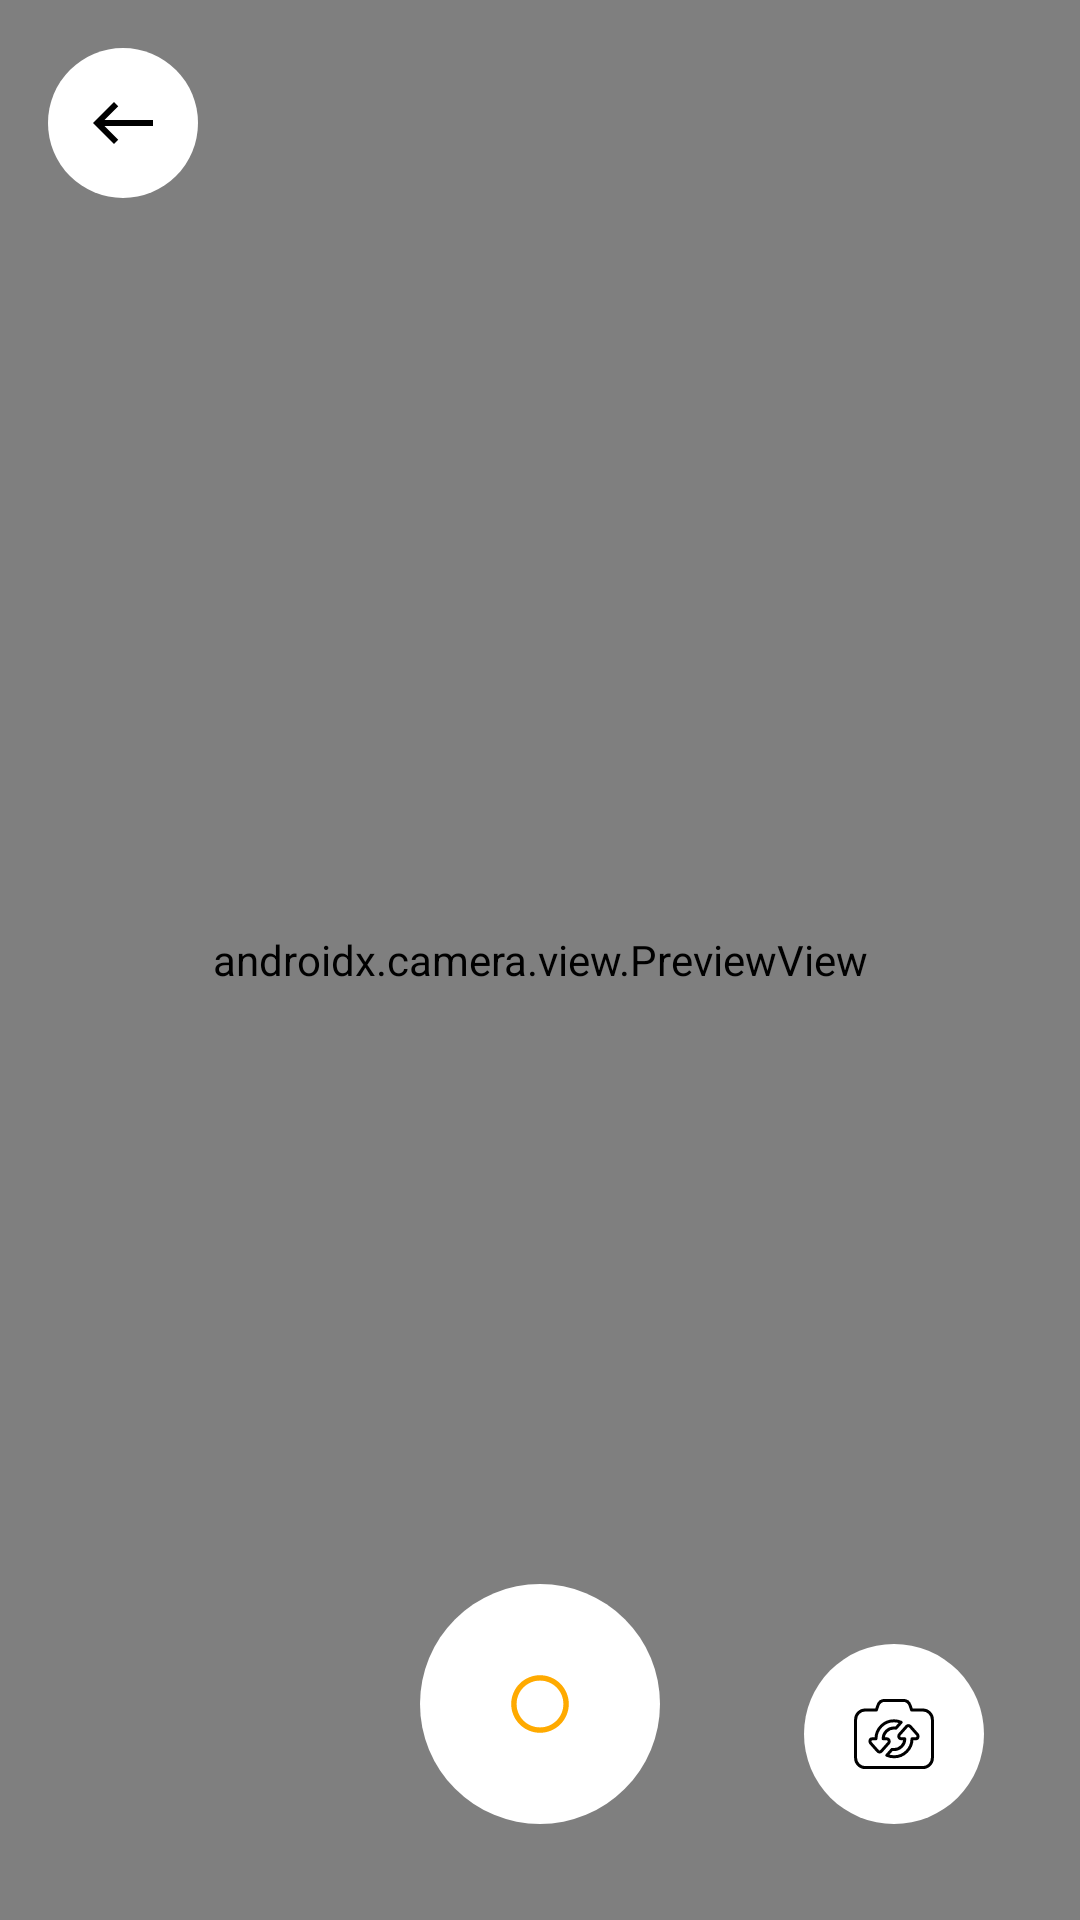

This screen was rendered from an Android layout file. Write that file and the resources it references.
<!-- AndroidManifest.xml: application theme Theme.BTQT_Nhom3 -->
<!-- res/layout/activity_camera.xml -->
<?xml version="1.0" encoding="utf-8"?>
<androidx.constraintlayout.widget.ConstraintLayout
    xmlns:android="http://schemas.android.com/apk/res/android"
    xmlns:app="http://schemas.android.com/apk/res-auto"
    android:layout_width="match_parent"
    android:layout_height="match_parent"
    android:background="#000">

    <androidx.camera.view.PreviewView
        android:id="@+id/previewView"
        android:layout_width="0dp"
        android:layout_height="0dp"
        app:layout_constraintTop_toTopOf="parent"
        app:layout_constraintBottom_toBottomOf="parent"
        app:layout_constraintStart_toStartOf="parent"
        app:layout_constraintEnd_toEndOf="parent" />

    <ImageButton
        android:id="@+id/btnBack"
        android:layout_width="50dp"
        android:layout_height="50dp"
        android:background="@drawable/white_round_button"
        android:padding="6dp"
        android:src="@drawable/back_arrow"
        app:tint="@color/black"
        android:layout_margin="16dp"
        app:layout_constraintTop_toTopOf="parent"
        app:layout_constraintStart_toStartOf="parent"/>

    
    <com.google.android.material.imageview.ShapeableImageView
        android:id="@+id/btnThumbnail"
        android:layout_width="60dp"
        android:layout_height="60dp"
        android:scaleType="centerCrop"
        app:shapeAppearanceOverlay="@style/circle_image"
        android:layout_marginStart="32dp"
        android:layout_marginBottom="32dp"
        app:layout_constraintBottom_toBottomOf="parent"
        app:layout_constraintStart_toStartOf="parent"/>


    
    <ImageButton
        android:id="@+id/btnCapture"
        android:layout_width="80dp"
        android:layout_height="80dp"
        android:background="@drawable/white_round_button"
        android:src="@drawable/ic_circle"
        android:contentDescription="Capture"
        android:layout_marginBottom="32dp"
        app:layout_constraintBottom_toBottomOf="parent"
        app:layout_constraintStart_toStartOf="parent"
        app:layout_constraintEnd_toEndOf="parent"
        app:tint="#FFAA00"/>

    
    <ImageButton
        android:id="@+id/btnSwitch"
        android:layout_width="60dp"
        android:layout_height="60dp"
        android:background="@drawable/white_round_button"
        android:src="@drawable/ic_camera_switch"
        android:contentDescription="Switch camera"
        android:layout_margin="32dp"
        app:layout_constraintBottom_toBottomOf="parent"
        app:layout_constraintEnd_toEndOf="parent"
        app:tint="@color/black" />

</androidx.constraintlayout.widget.ConstraintLayout>
<!-- resources referenced by this layout -->
<resources>
  <color name="black">#FF000000</color>
  <!-- drawable back_arrow (drawable) -->
  <vector xmlns:android="http://schemas.android.com/apk/res/android" android:height="24dp" android:tint="#555555" android:viewportHeight="24" android:viewportWidth="24" android:width="24dp">
        
      <path android:fillColor="@android:color/white" android:pathData="M9,19l1.41,-1.41L5.83,13H22V11H5.83l4.59,-4.59L9,5l-7,7L9,19z"/>
      
  </vector>
  <!-- drawable ic_camera_switch (drawable) -->
  <vector xmlns:android="http://schemas.android.com/apk/res/android"
      android:width="32dp"
      android:height="32dp"
      android:viewportWidth="640"
      android:viewportHeight="640">
  
      <path
          android:fillColor="@android:color/transparent"
          android:strokeColor="#FF000000"
          android:strokeWidth="20"
          android:strokeLineJoin="round"
          android:strokeLineCap="round"
          android:pathData="M202.7,160 L213.1,128.8 C219.6,109.2 237.9,96 258.6,96 L381.4,96 C402.1,96 420.4,109.2 426.9,128.8 L437.3,160 L512,160 C547.3,160 576,188.7 576,224 L576,480 C576,515.3 547.3,544 512,544 L128,544 C92.7,544 64,515.3 64,480 L64,224 C64,188.7 92.7,160 128,160 L202.7,160 z M160,369.9 C160,373.8 161.4,377.6 164,380.5 L212,434.5 C218.4,441.7 229.6,441.7 235.9,434.5 L283.9,380.5 C286.5,377.6 287.9,373.8 287.9,369.9 L287.9,368 C287.9,359.2 280.7,352 271.9,352 L247.9,352 C247.9,312.2 280.1,280 319.9,280 C324.3,280 328.6,280.4 332.8,281.2 L367.7,241.9 C353.1,235.5 336.9,232 319.9,232 C253.6,232 199.9,285.7 199.9,352 L175.9,352 C167.1,352 159.9,359.2 159.9,368 L159.9,369.9 z M356,323.4 C353.4,326.3 352,330.1 352,334 L352,335.9 C352,344.7 359.2,351.9 368,351.9 L392,351.9 C392,391.7 359.8,423.9 320,423.9 C315.6,423.9 311.3,423.5 307.1,422.7 L272.2,462 C286.9,468.4 303,471.9 320,471.9 C386.3,471.9 440,418.2 440,351.9 L464,351.9 C472.8,351.9 480,344.7 480,335.9 L480,334 C480,330.1 478.6,326.3 476,323.4 L428,269.4 C421.6,262.2 410.4,262.2 404.1,269.4 L356.1,323.4 z"/>
  </vector>
  <!-- drawable ic_circle (drawable) -->
  <?xml version="1.0" encoding="utf-8"?>
  <vector xmlns:android="http://schemas.android.com/apk/res/android"
      android:width="24dp"
      android:height="24dp"
      android:viewportWidth="640"
      android:viewportHeight="640">
  
      <path
          android:fillColor="#000000"
          android:pathData="M528,320C528,205.1 434.9,112 320,112C205.1,112 112,205.1 112,320C112,434.9 205.1,528 320,528C434.9,528 528,434.9 528,320zM64,320C64,178.6 178.6,64 320,64C461.4,64 576,178.6 576,320C576,461.4 461.4,576 320,576C178.6,576 64,461.4 64,320z" />
  </vector>
  <!-- drawable white_round_button (drawable) -->
  <?xml version="1.0" encoding="utf-8"?>
  <shape xmlns:android="http://schemas.android.com/apk/res/android"
      android:shape="oval">
  
      
      <solid android:color="@color/white" />
  
  </shape>
  <style name="circle_image" parent="">
          <item name="cornerFamily">rounded</item>
          <item name="cornerSize">50%</item>
      </style>
  <style name="Theme.BTQT_Nhom3" parent="Theme.AppCompat.Light.NoActionBar" />
  <color name="white">#FFFFFFFF</color>
</resources>
